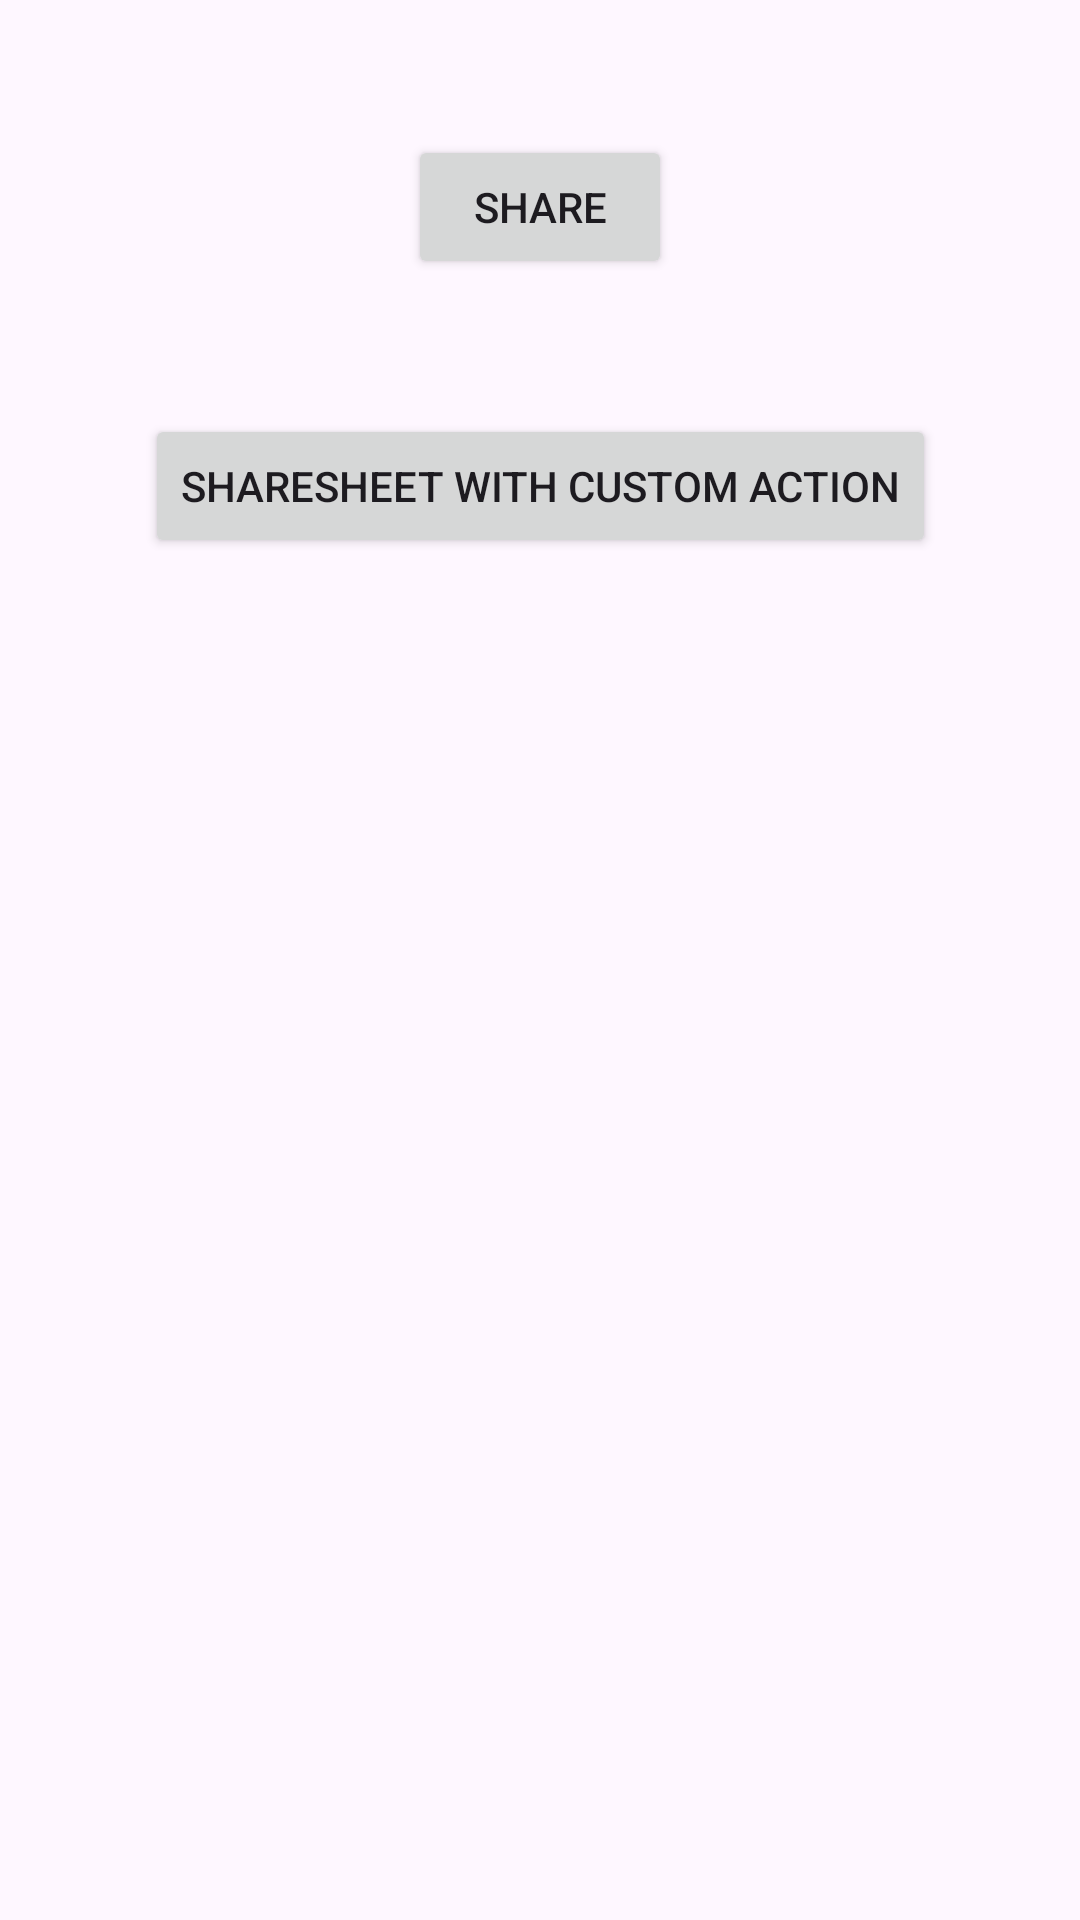

Here is an Android app screen rendered from its layout file. Give the layout XML and the strings, colors and styles it references.
<!-- AndroidManifest.xml: application theme Theme.Android14Features -->
<!-- res/layout/activity_share_sheet.xml -->
<?xml version="1.0" encoding="utf-8"?>
<layout>
    <androidx.constraintlayout.widget.ConstraintLayout xmlns:android="http://schemas.android.com/apk/res/android"
        xmlns:app="http://schemas.android.com/apk/res-auto"
        xmlns:tools="http://schemas.android.com/tools"
        android:layout_width="match_parent"
        android:layout_height="match_parent"
        tools:context=".ui.ShareSheetActivity">
        <Button
            android:id="@+id/btnSimpleShare"
            android:layout_width="wrap_content"
            android:layout_height="wrap_content"
            android:text="Share"
            app:layout_constraintBottom_toBottomOf="parent"
            app:layout_constraintEnd_toEndOf="parent"
            app:layout_constraintVertical_bias="0"
            android:layout_marginTop="45dp"
            app:layout_constraintStart_toStartOf="parent"
            app:layout_constraintTop_toTopOf="parent" />

        <Button
            android:id="@+id/btnShareSheet"
            android:layout_width="wrap_content"
            android:layout_height="wrap_content"
            app:layout_constraintVertical_bias="0"
            android:layout_marginTop="45dp"
            android:text="sharesheet with custom Action"
            app:layout_constraintEnd_toEndOf="parent"
            app:layout_constraintStart_toStartOf="parent"
            app:layout_constraintTop_toBottomOf="@id/btnSimpleShare" />

    </androidx.constraintlayout.widget.ConstraintLayout>
</layout>
<!-- resources referenced by this layout -->
<resources>
  <style name="Theme.Android14Features" parent="Base.Theme.Android14Features" />
  <style name="Base.Theme.Android14Features" parent="Theme.Material3.DayNight.NoActionBar">
          
          
      </style>
</resources>
